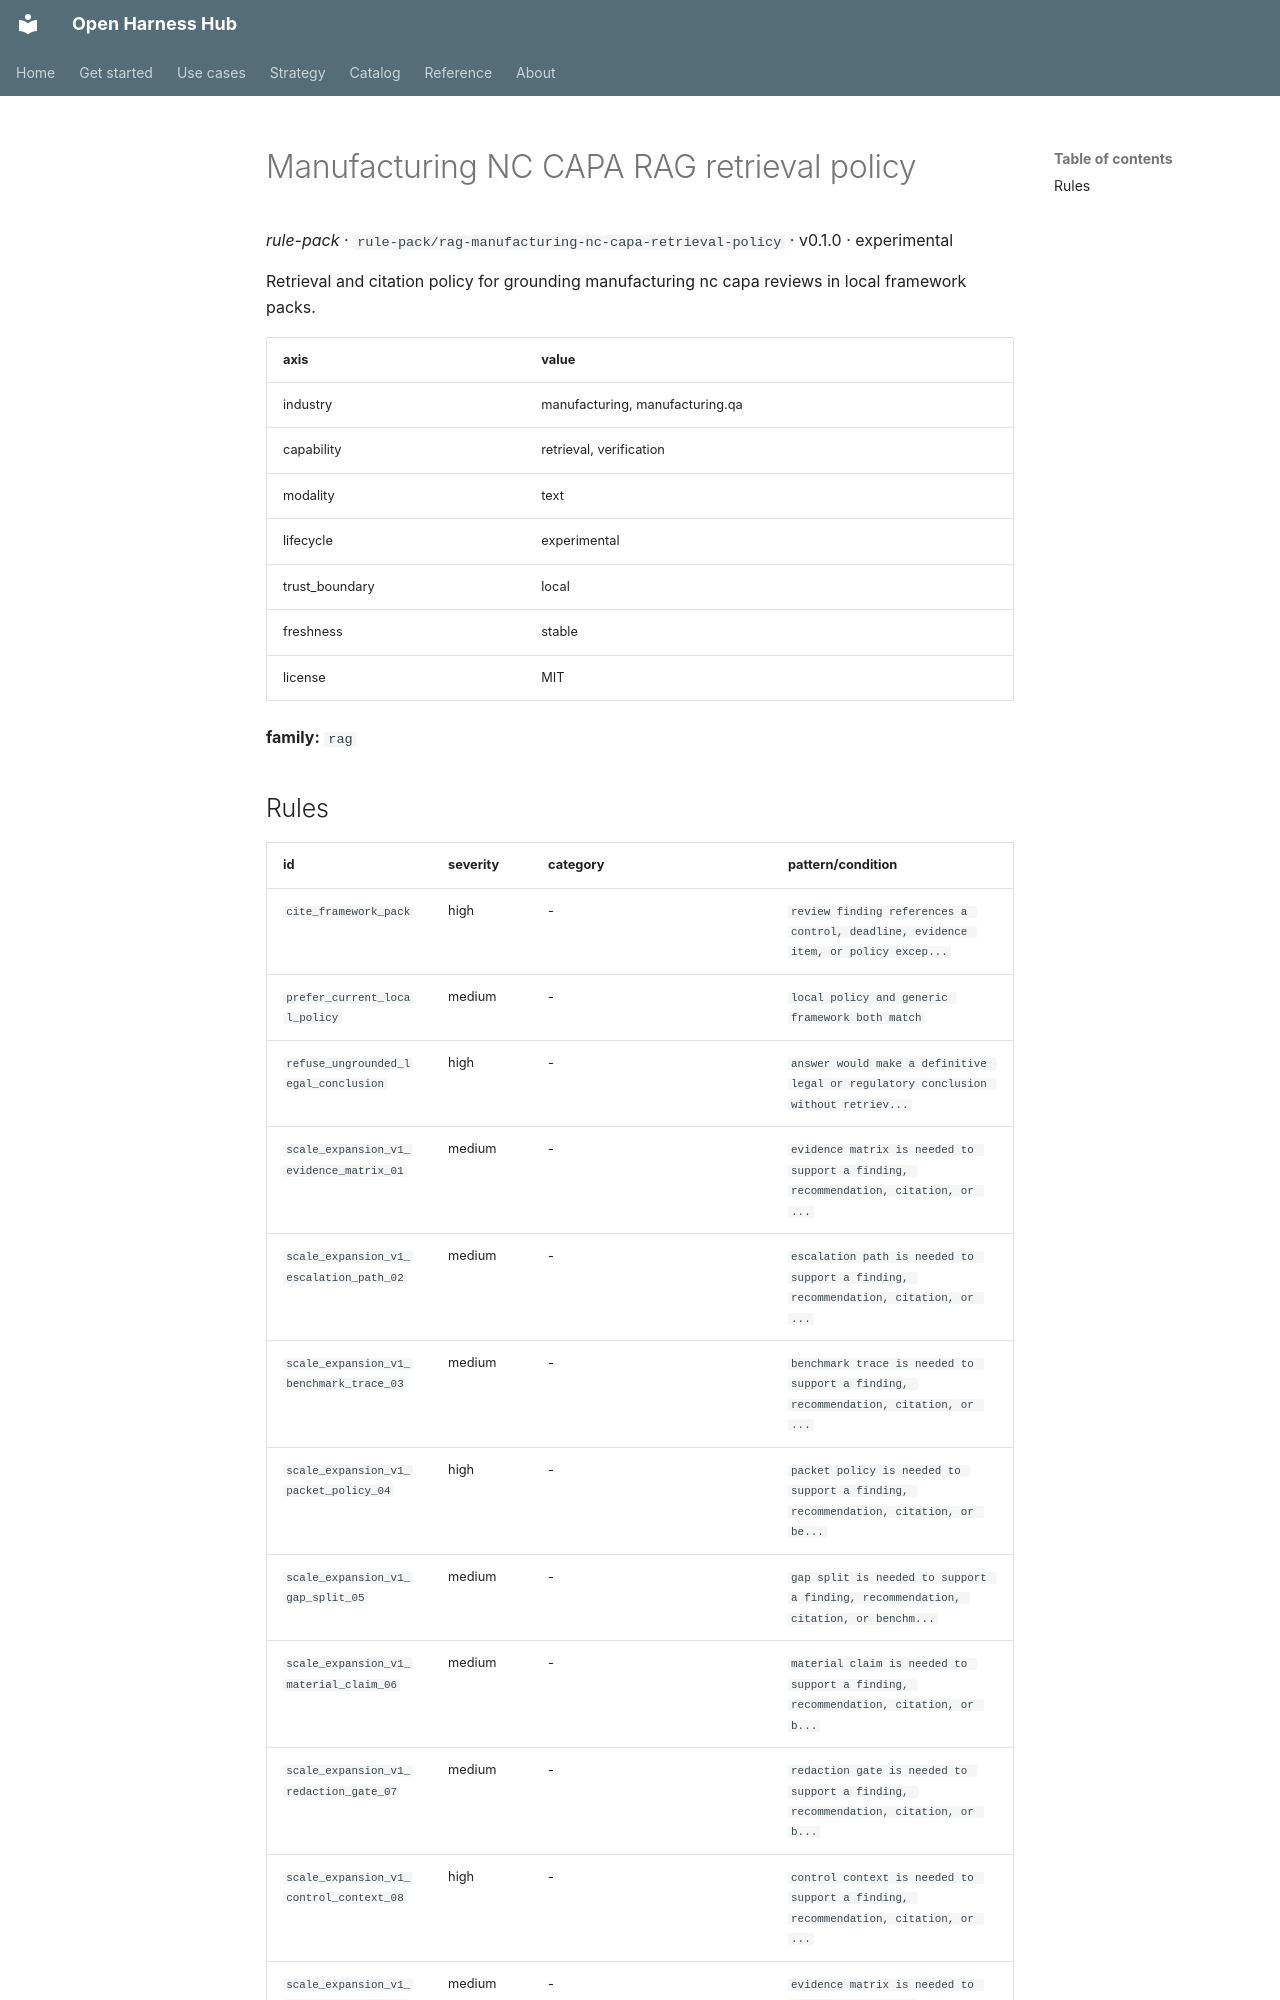

repository: Amarel-Taylor-Scott/open-harness-hub · page: catalog/rule-pack_rag-manufacturing-nc-capa-retrieval-policy/index.html · generator: mkdocs

# Manufacturing NC CAPA RAG retrieval policy

*rule-pack* · `rule-pack/rag-manufacturing-nc-capa-retrieval-policy` · v0.1.0 · experimental

Retrieval and citation policy for grounding manufacturing nc capa reviews in local framework packs.

| axis | value |
|---|---|
| industry | manufacturing, manufacturing.qa |
| capability | retrieval, verification |
| modality | text |
| lifecycle | experimental |
| trust_boundary | local |
| freshness | stable |
| license | MIT |



**family:** `rag`
